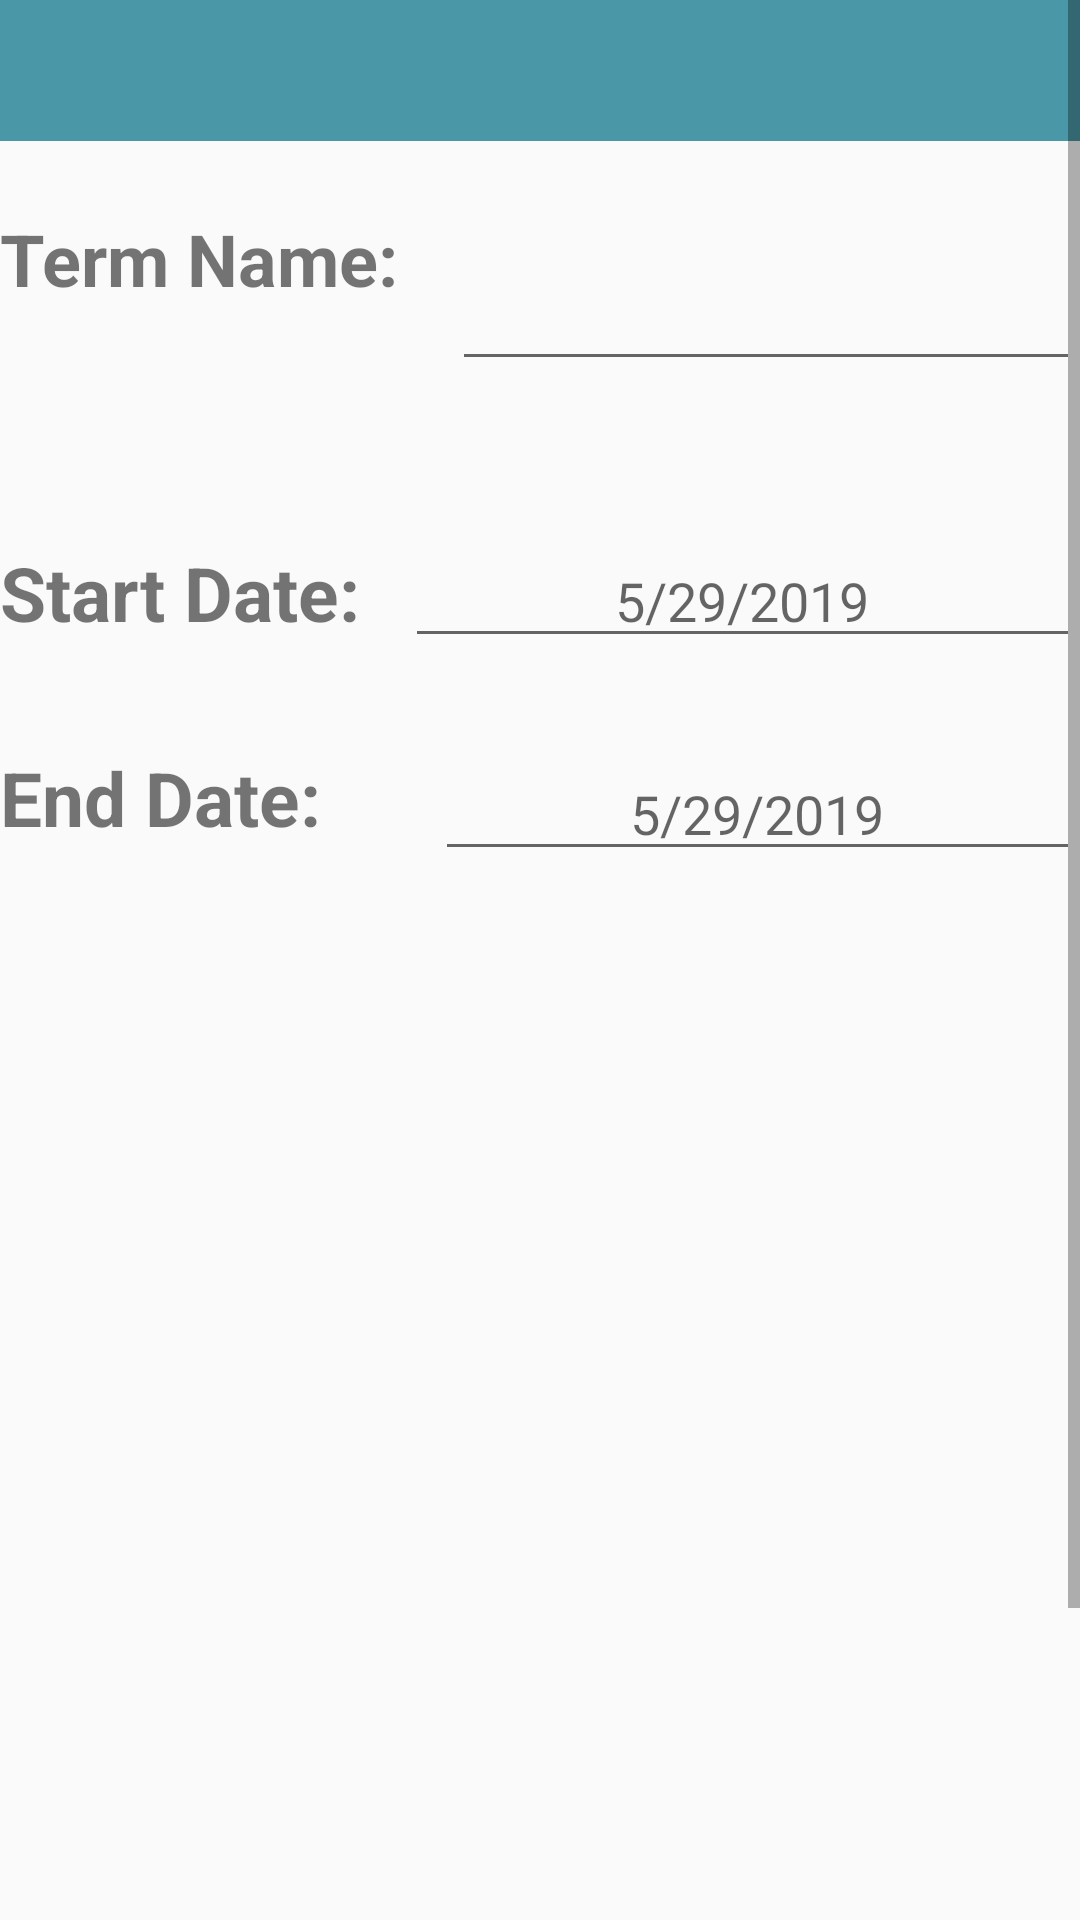

Write the Android layout XML for this screen, with the resource values it uses.
<!-- AndroidManifest.xml: application theme AppTheme -->
<!-- res/layout/activity_add_modify_term.xml -->
<?xml version="1.0" encoding="utf-8"?>
<android.support.constraint.ConstraintLayout xmlns:android="http://schemas.android.com/apk/res/android"
    xmlns:app="http://schemas.android.com/apk/res-auto"
    xmlns:tools="http://schemas.android.com/tools"
    android:layout_width="match_parent"
    android:layout_height="match_parent"
    tools:context=".AddModifyTerm">

    <ScrollView
        android:layout_width="match_parent"
        android:layout_height="match_parent">

        <LinearLayout
            android:layout_width="match_parent"
            android:layout_height="wrap_content"
            android:orientation="vertical">

            <TextView
                android:id="@+id/messageTextView"
                android:layout_width="match_parent"
                android:layout_height="47dp"
                android:background="#4a97a7"
                android:textAlignment="center"
                android:textColor="@android:color/white" />

            <LinearLayout
                android:layout_width="match_parent"
                android:layout_height="81dp"
                android:orientation="horizontal">

                <TextView
                    android:id="@+id/textView2"
                    android:layout_width="wrap_content"
                    android:layout_height="wrap_content"
                    android:text="Term Name:   "
                    android:textSize="24sp"
                    android:textStyle="bold" />

                <EditText
                    android:id="@+id/termNameEditText"
                    android:layout_width="match_parent"
                    android:layout_height="80dp"
                    android:ems="10"
                    android:inputType="textPersonName"
                    android:selectAllOnFocus="false"
                    android:textAlignment="center" />
            </LinearLayout>

            <LinearLayout
                android:layout_width="match_parent"
                android:layout_height="71dp"
                android:layout_marginTop="50dp"
                android:orientation="horizontal">

                <TextView
                    android:layout_width="wrap_content"
                    android:layout_height="wrap_content"
                    android:layout_weight="1"
                    android:text="Start Date:"
                    android:textIsSelectable="false"
                    android:textSize="25sp"
                    android:textStyle="bold" />

                <EditText
                    android:id="@+id/startDateEditText"
                    android:layout_width="wrap_content"
                    android:layout_height="wrap_content"
                    android:layout_weight="1"
                    android:ems="10"
                    android:hint="5/29/2019"
                    android:inputType="date"
                    android:selectAllOnFocus="false"
                    android:textAlignment="center" />

            </LinearLayout>

            <LinearLayout
                android:layout_width="match_parent"
                android:layout_height="77dp"
                android:orientation="horizontal">

                <TextView
                    android:id="@+id/textView"
                    android:layout_width="145dp"
                    android:layout_height="match_parent"
                    android:text="End Date:"
                    android:textSize="25sp"
                    android:textStyle="bold" />

                <EditText
                    android:id="@+id/dueDateEditText"
                    android:layout_width="wrap_content"
                    android:layout_height="wrap_content"
                    android:layout_weight="1"
                    android:ems="10"
                    android:hint="5/29/2019"
                    android:inputType="date"
                    android:selectAllOnFocus="false"
                    android:textAlignment="center" />

            </LinearLayout>

            <ScrollView
                android:layout_width="match_parent"
                android:layout_height="390dp"
                android:nestedScrollingEnabled="true">

                <LinearLayout
                    android:id="@+id/courseSelectorLinearLayout"
                    android:layout_width="match_parent"
                    android:layout_height="wrap_content"
                    android:orientation="vertical" />
            </ScrollView>

            <LinearLayout
                android:layout_width="match_parent"
                android:layout_height="match_parent"
                android:orientation="horizontal">

                <Button
                    android:id="@+id/termSaveButton"
                    android:layout_width="wrap_content"
                    android:layout_height="wrap_content"
                    android:layout_weight="1"
                    android:background="#9ece9a"
                    android:text="Save"
                    android:textAlignment="center"
                    android:textColor="@android:color/white" />

                <Button
                    android:id="@+id/termCancelButton"
                    android:layout_width="wrap_content"
                    android:layout_height="wrap_content"
                    android:layout_weight="1"
                    android:background="#9ece9a"
                    android:text="@android:string/cancel"
                    android:textAlignment="center"
                    android:textColor="@android:color/white" />
            </LinearLayout>

        </LinearLayout>
    </ScrollView>

</android.support.constraint.ConstraintLayout>
<!-- resources referenced by this layout -->
<resources>
  <style name="AppTheme" parent="Theme.AppCompat.Light.DarkActionBar">
          
          <item name="colorPrimary">@color/blackdartqBlue</item>
          <item name="colorPrimaryDark">@color/colorPrimaryDark</item>
          <item name="colorAccent">@color/colorAccent</item>
          <item name="windowActionBar">true</item>
          <item name="windowNoTitle">true</item>
          
          <item name="android:windowContentOverlay">@null</item>
      </style>
  <color name="blackdartqBlue">#4a97a7</color>
  <color name="colorPrimaryDark">#00574B</color>
  <color name="colorAccent">#D81B60</color>
</resources>
